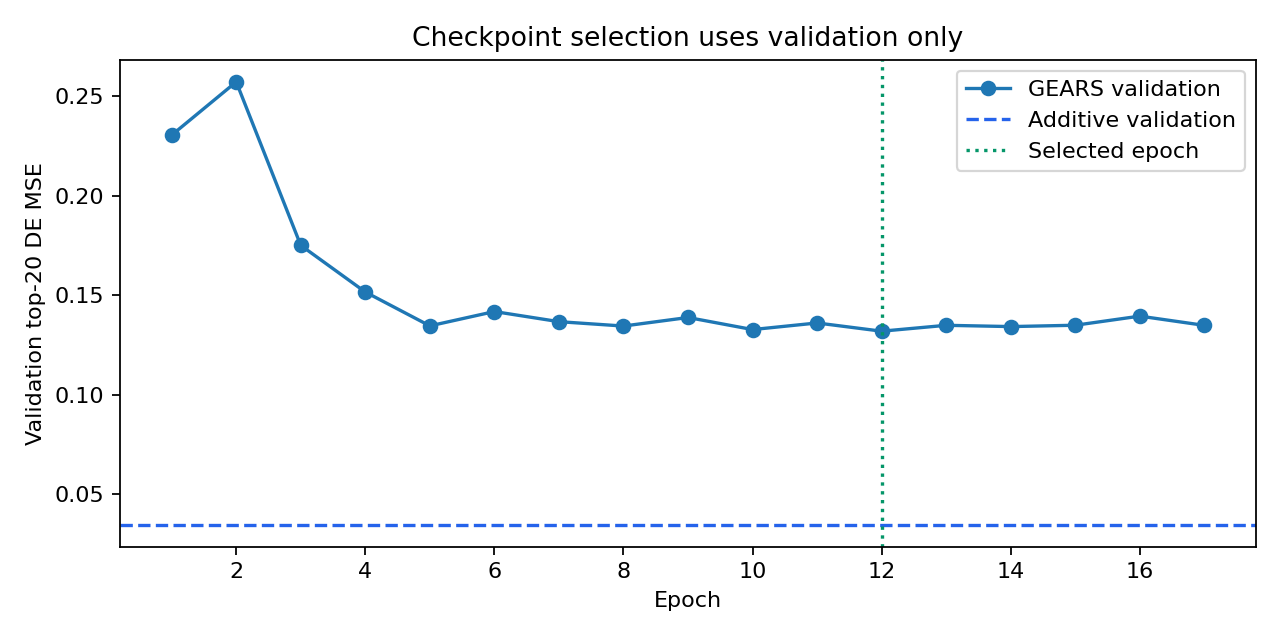

Data behind this chart, as committed beside it:
epoch, mean_training_loss, validation_mse_de20, learning_rate, seconds, best_so_far
1, 0.7108, 0.2304, 0.0005, 89.07, True
2, 0.6947, 0.2572, 0.00025, 89.59, False
3, 0.6931, 0.1751, 0.000125, 90.21, True
4, 0.6919, 0.1516, 6.25e-05, 90.4, True
5, 0.6896, 0.1346, 3.125e-05, 102.7, True
6, 0.6924, 0.1418, 1.5625e-05, 101.8, False
7, 0.6878, 0.1368, 7.8125e-06, 95.75, False
8, 0.6823, 0.1345, 3.90625e-06, 98.34, True
9, 0.6887, 0.1388, 1.953125e-06, 93.02, False
10, 0.6875, 0.1328, 9.765625e-07, 98.68, True
11, 0.6886, 0.1361, 4.8828125e-07, 106.7, False
12, 0.6892, 0.132, 2.44140625e-07, 96.87, True
13, 0.6888, 0.1349, 1.220703125e-07, 105.9, False
14, 0.6912, 0.1343, 6.103515625e-08, 98.7, False
15, 0.6876, 0.135, 3.0517578125e-08, 96.07, False
16, 0.6869, 0.1395, 1.52587890625e-08, 105.8, False
17, 0.6915, 0.1349, 7.62939453125e-09, 108.2, False
